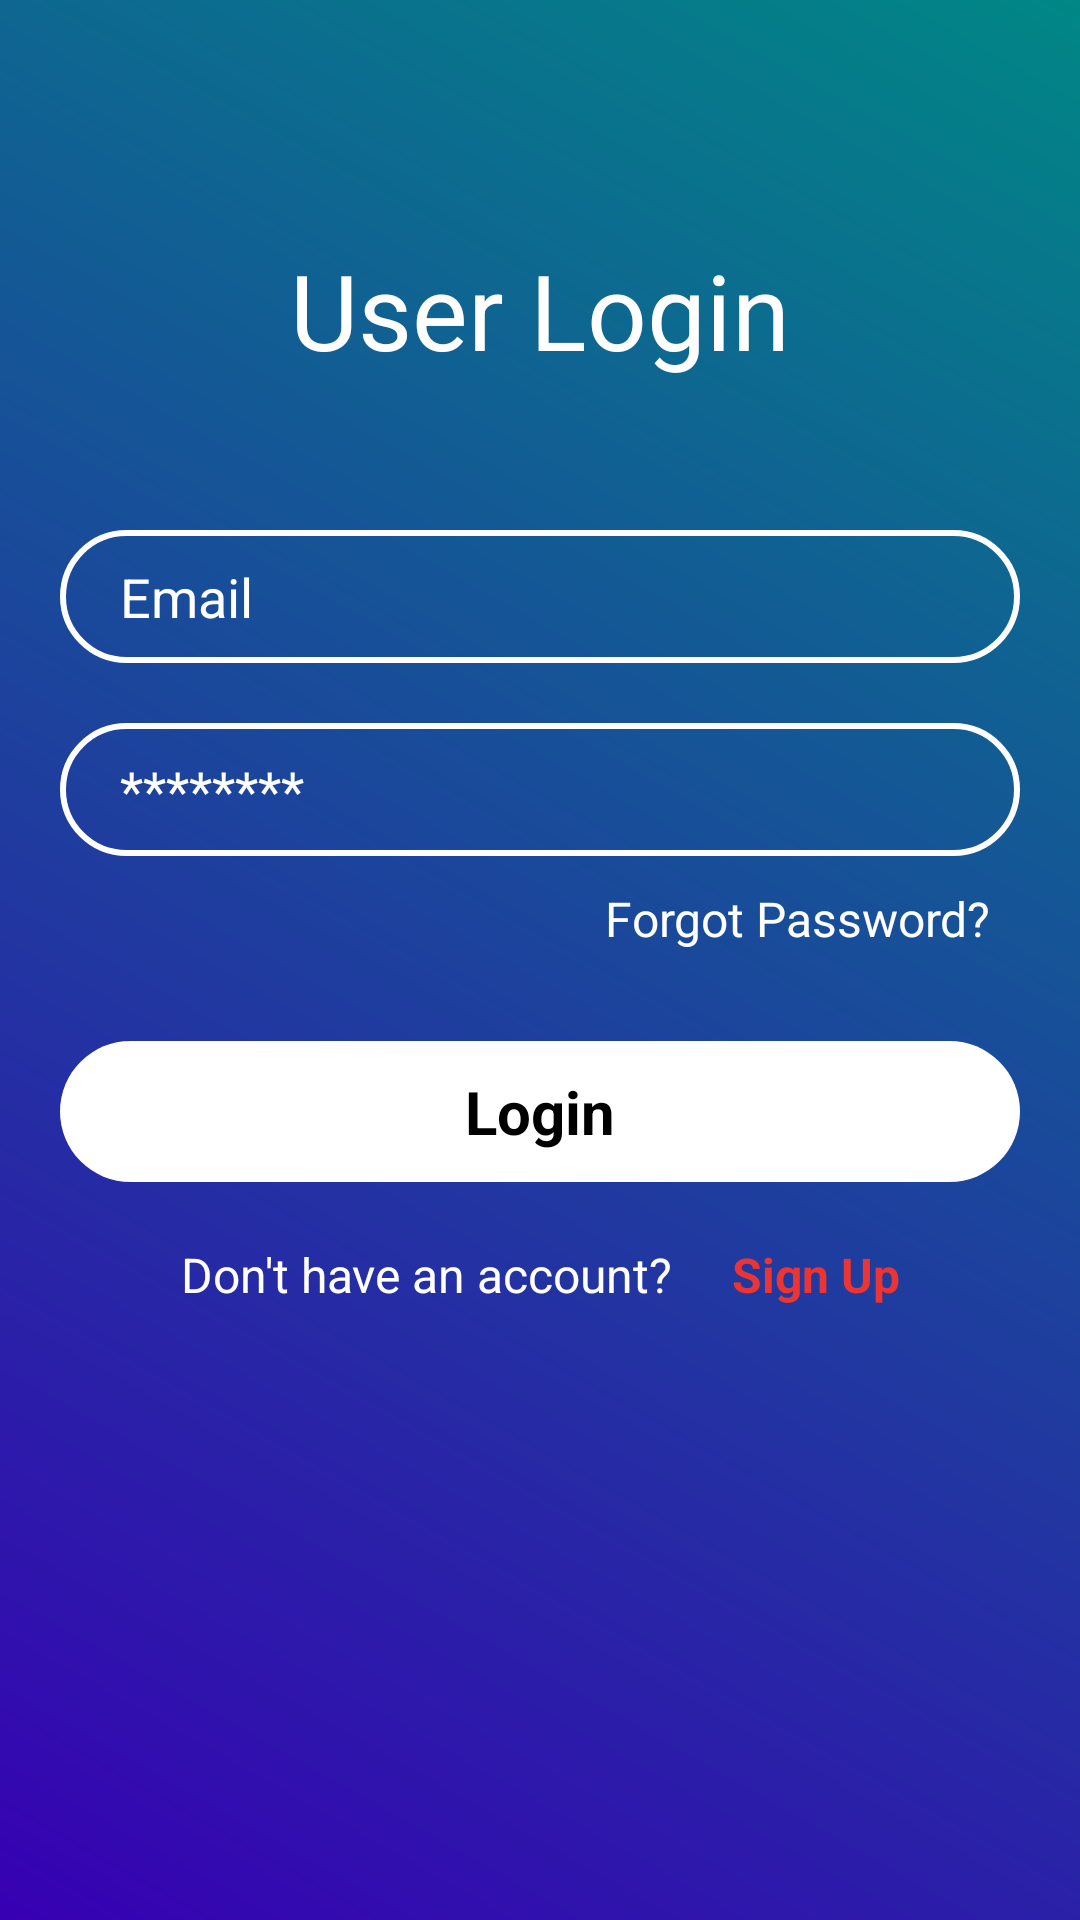

Reconstruct the res/layout file that produces this screen, plus the resources it refers to.
<!-- AndroidManifest.xml: application theme Theme.Shosti_eCommerce -->
<!-- res/layout/fragment_login.xml -->
<?xml version="1.0" encoding="utf-8"?>
<androidx.constraintlayout.widget.ConstraintLayout xmlns:android="http://schemas.android.com/apk/res/android"
    xmlns:app="http://schemas.android.com/apk/res-auto"
    xmlns:tools="http://schemas.android.com/tools"
    android:layout_width="match_parent"
    android:layout_height="match_parent"
    android:layout_gravity="center"
    android:background="@drawable/background_color"
    tools:context=".ui.fragment.LoginFragment">


    <TextView
        android:id="@+id/tv_login_title"
        android:layout_width="wrap_content"
        android:layout_height="wrap_content"
        android:layout_marginTop="80dp"
        android:gravity="center"
        android:text="@string/user_login"
        android:textColor="@color/white"
        android:textSize="35sp"
        app:layout_constraintEnd_toEndOf="parent"
        app:layout_constraintStart_toStartOf="parent"
        app:layout_constraintTop_toTopOf="parent" />

    <EditText
        android:id="@+id/et_login_email"
        android:layout_width="0dp"
        android:layout_height="wrap_content"
        android:layout_marginStart="20dp"
        android:layout_marginTop="50dp"
        android:layout_marginEnd="20dp"
        android:layout_marginBottom="20dp"
        android:background="@drawable/input_shape"
        android:hint="@string/email"
        android:inputType="textEmailAddress"
        android:paddingStart="20dp"
        android:paddingTop="10dp"
        android:paddingEnd="10dp"
        android:paddingBottom="10dp"
        android:textColor="@color/white"
        android:textColorHint="@color/white"
        android:textSize="18sp"
        app:layout_constraintEnd_toEndOf="parent"
        app:layout_constraintStart_toStartOf="parent"
        app:layout_constraintTop_toBottomOf="@+id/tv_login_title"
        tools:layout_editor_absoluteX="0dp" />

    <EditText
        android:id="@+id/et_login_password"
        android:layout_width="0dp"
        android:layout_height="wrap_content"
        android:layout_margin="20dp"
        android:layout_marginTop="84dp"
        android:background="@drawable/input_shape"
        android:hint="@string/password_hint"
        android:inputType="textPassword"
        android:paddingStart="20dp"
        android:paddingTop="10dp"
        android:paddingEnd="10dp"
        android:paddingBottom="10dp"
        android:textColor="@color/white"
        android:textColorHint="@color/white"
        android:textSize="18sp"
        app:layout_constraintEnd_toEndOf="parent"
        app:layout_constraintStart_toStartOf="parent"
        app:layout_constraintTop_toBottomOf="@+id/et_login_email"
        tools:layout_editor_absoluteX="24dp" />

    <TextView
        android:id="@+id/tv_forgot_password"
        android:layout_width="wrap_content"
        android:layout_height="wrap_content"
        android:gravity="center"
        android:padding="10dp"
        android:text="@string/forgot_password"
        android:textColor="@color/white"
        android:textSize="16sp"
        app:layout_constraintEnd_toEndOf="@id/et_login_password"
        app:layout_constraintTop_toBottomOf="@id/et_login_password" />


    <TextView
        android:id="@+id/btn_login"
        android:layout_width="0dp"
        android:layout_height="wrap_content"
        android:layout_margin="20dp"
        android:layout_marginTop="84dp"
        android:background="@drawable/btn_shape"
        android:gravity="center"
        android:padding="10dp"
        android:text="@string/login"
        android:textColor="@color/black"
        android:textSize="20sp"
        android:textStyle="bold"
        app:layout_constraintEnd_toEndOf="parent"
        app:layout_constraintStart_toStartOf="parent"
        app:layout_constraintTop_toBottomOf="@+id/tv_forgot_password" />

    <LinearLayout
        android:layout_width="wrap_content"
        android:layout_height="wrap_content"
        android:layout_margin="10dp"
        android:orientation="horizontal"
        app:layout_constraintEnd_toEndOf="parent"
        app:layout_constraintStart_toStartOf="parent"
        app:layout_constraintTop_toBottomOf="@+id/btn_login">

        <TextView
            android:id="@+id/tv_no_account"
            android:layout_width="wrap_content"
            android:layout_height="wrap_content"
            android:gravity="center"
            android:padding="10dp"
            android:text="@string/don_t_have_an_account"
            android:textColor="@color/white"
            android:textSize="16sp" />

        <TextView
            android:id="@+id/tv_signup"
            android:layout_width="wrap_content"
            android:layout_height="wrap_content"
            android:gravity="center"
            android:padding="10dp"
            android:text="@string/sign_up"
            android:textColor="@color/red"
            android:textSize="16sp"
            android:textStyle="bold" />
    </LinearLayout>


</androidx.constraintlayout.widget.ConstraintLayout>
<!-- resources referenced by this layout -->
<resources>
  <color name="black">#FF000000</color>
  <color name="red">#EB3535</color>
  <color name="white">#FFFFFFFF</color>
  <!-- drawable background_color (drawable) -->
  <?xml version="1.0" encoding="utf-8"?>
  <shape xmlns:android="http://schemas.android.com/apk/res/android"
      android:shape="rectangle">
      <gradient
          android:startColor="@color/purple_700"
          android:endColor="@color/teal_700"
          android:angle="45" />
  </shape>
  <!-- drawable btn_shape (drawable) -->
  <?xml version="1.0" encoding="utf-8"?>
  <shape xmlns:android="http://schemas.android.com/apk/res/android">
  
      <solid android:color="@color/white" />
      <corners android:radius="60dp" />
  </shape>
  <!-- drawable input_shape (drawable) -->
  <?xml version="1.0" encoding="utf-8"?>
  <shape xmlns:android="http://schemas.android.com/apk/res/android">
  
      <stroke
          android:width="2dp"
          android:color="@color/white" />
      <corners android:radius="60dp" />
  </shape>
  <string name="don_t_have_an_account">Don\'t have an account?</string>
  <string name="email">Email</string>
  <string name="forgot_password">Forgot Password?</string>
  <string name="login">Login</string>
  <string name="password_hint">********</string>
  <string name="sign_up">Sign Up</string>
  <string name="user_login">User Login</string>
  <style name="Theme.Shosti_eCommerce" parent="Theme.MaterialComponents.DayNight.DarkActionBar">
          
          <item name="colorPrimary">@color/purple_500</item>
          <item name="colorPrimaryVariant">@color/purple_700</item>
          <item name="colorOnPrimary">@color/white</item>
          
          <item name="colorSecondary">@color/teal_200</item>
          <item name="colorSecondaryVariant">@color/teal_700</item>
          <item name="colorOnSecondary">@color/black</item>
          
          <item name="android:statusBarColor">?attr/colorPrimaryVariant</item>
          
      </style>
  <color name="purple_700">#FF3700B3</color>
  <color name="teal_700">#FF018786</color>
  <color name="purple_500">#FF6200EE</color>
  <color name="teal_200">#FF03DAC5</color>
</resources>
